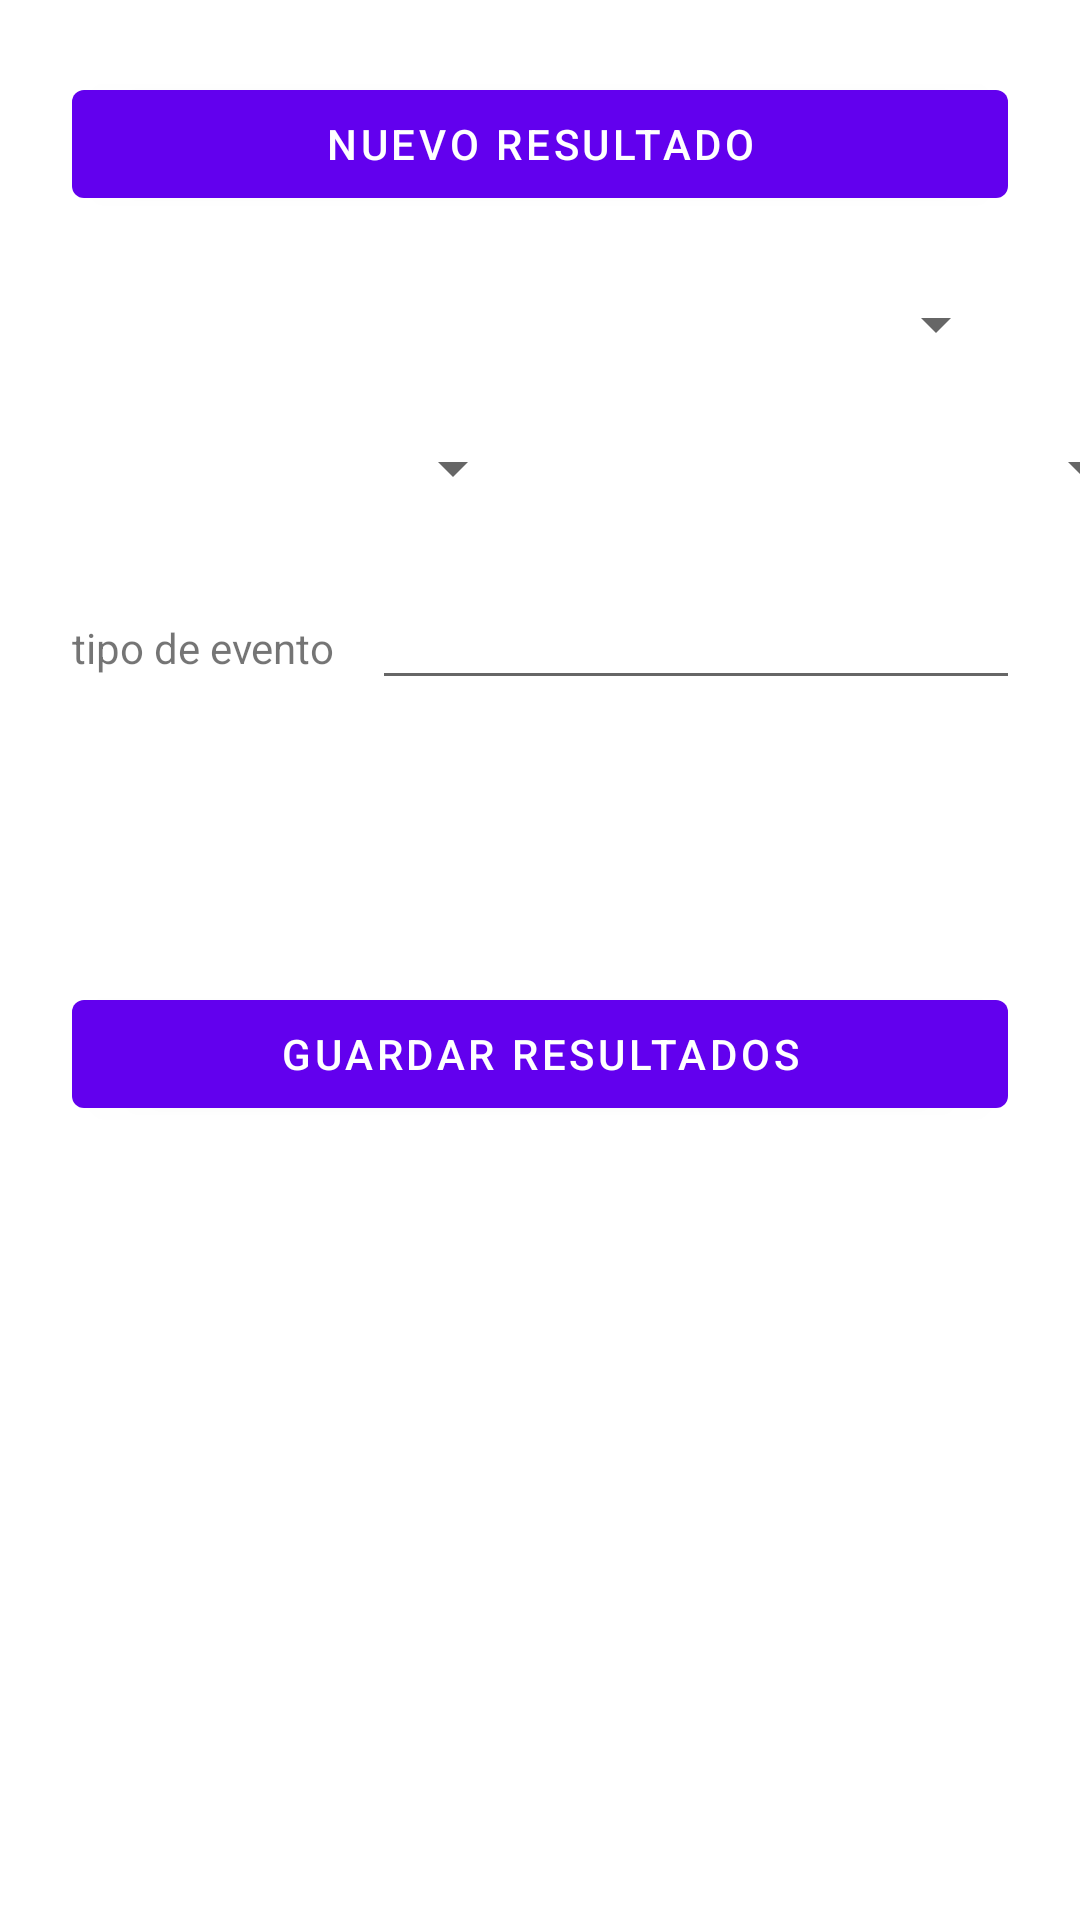

The Android layout XML behind this screen, and the referenced resources:
<!-- AndroidManifest.xml: application theme Theme.Tennis_liga -->
<!-- res/layout/fragment_frag_match.xml -->
<?xml version="1.0" encoding="utf-8"?>
<LinearLayout xmlns:android="http://schemas.android.com/apk/res/android"
    xmlns:tools="http://schemas.android.com/tools"
    android:layout_width="match_parent"
    android:layout_height="match_parent"
    android:paddingLeft="@dimen/medium"
    android:paddingRight="@dimen/medium"
    android:orientation="vertical"
    tools:context=".FragMatch">
    <Button
        android:layout_width="match_parent"
        android:layout_height="wrap_content"
        android:layout_marginTop="@dimen/medium"
        android:text="@string/nuevo"
        android:id="@+id/btn_new"/>
<Spinner
    android:layout_width="match_parent"
    android:layout_height="wrap_content"
    android:layout_marginTop="@dimen/medium"
    android:id="@+id/spin_compet"/>
    <LinearLayout
        android:layout_width="match_parent"
        android:layout_height="wrap_content"
        android:layout_marginTop="@dimen/medium"
        android:gravity="center"
        android:orientation="horizontal">
        <Spinner
            android:layout_width="200dp"
            android:layout_height="wrap_content"
            android:id="@+id/spin_player1"/>
        <Spinner
            android:layout_width="200dp"
            android:layout_height="wrap_content"
            android:layout_marginLeft="10dp"
            android:id="@+id/spin_player2"/>

    </LinearLayout>

    <LinearLayout
        android:layout_width="match_parent"
        android:layout_height="wrap_content"
        android:layout_marginTop="@dimen/medium"
        android:layout_marginBottom="@dimen/large"
        android:orientation="horizontal">
        <TextView
            android:layout_width="@dimen/large1"
            android:layout_height="wrap_content"
            android:textSize="14sp"
            android:text="@string/tipo_match"/>
        <EditText
            android:layout_width="@dimen/maxima"
            android:layout_height="wrap_content"
            android:id="@+id/txt_match"/>

    </LinearLayout>

    <Button
        android:layout_width="match_parent"
        android:layout_height="wrap_content"

        android:layout_marginTop="@dimen/medium"
        android:text="@string/resultados"
        android:id="@+id/btn_mostrar"/>



</LinearLayout>
<!-- resources referenced by this layout -->
<resources>
  <dimen name="large">70dp</dimen>
  <dimen name="large1">100dp</dimen>
  <dimen name="maxima">500dp</dimen>
  <dimen name="medium">24dp</dimen>
  <string name="nuevo">nuevo resultado</string>
  <string name="resultados">guardar resultados</string>
  <string name="tipo_match">tipo de evento</string>
  <style name="Theme.Tennis_liga" parent="Theme.MaterialComponents.DayNight.DarkActionBar">
          
          <item name="colorPrimary">@color/purple_500</item>
          <item name="colorPrimaryVariant">@color/purple_700</item>
          <item name="colorOnPrimary">@color/white</item>
          
          <item name="colorSecondary">@color/teal_200</item>
          <item name="colorSecondaryVariant">@color/teal_700</item>
          <item name="colorOnSecondary">@color/black</item>
          
          <item name="android:statusBarColor" tools:targetApi="l">?attr/colorPrimaryVariant</item>
          
      </style>
  <color name="purple_500">#FF6200EE</color>
  <color name="purple_700">#FF3700B3</color>
  <color name="white">#FFFFFFFF</color>
  <color name="teal_200">#FF03DAC5</color>
  <color name="teal_700">#FF018786</color>
  <color name="black">#FF000000</color>
</resources>
